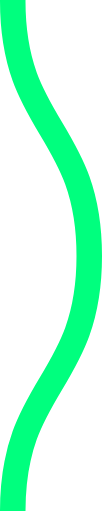
t = 0.00 s
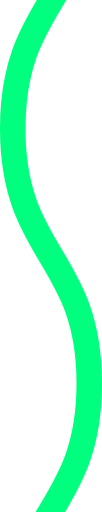
t = 0.08 s
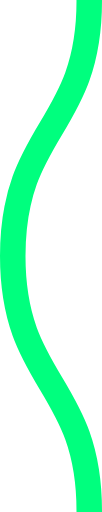
t = 0.15 s
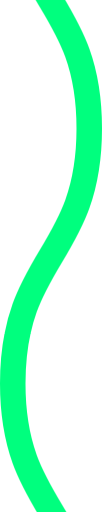
t = 0.23 s

The animated SVG that drew these frames (rendered in a browser with its animation timeline set to each time). Animation: 1 CSS @keyframes rule; one cycle of 0.30 s, repeats indefinitely.

<svg xmlns="http://www.w3.org/2000/svg" xmlns:xlink="http://www.w3.org/1999/xlink" xmlns:ev="http://www.w3.org/2001/xml-events" viewBox="0 0 4 20">

    <path fill="none" stroke="#00ff7e" stroke-width="1" class="st0" d="M0.5,0 c 0,5, 3,5, 3,10 s -3,5,-3,10 c 0,5, 3,5, 3,10 s -3,5,-3,10" />

        <style type="text/css">
        .st0 {
            animation: shift 0.3s linear infinite;
        }
        @keyframes shift {
            from {
                transform: translateY(-20px);
            }
            to {
                transform: translateY(0);
            }
        }
        @media (prefers-reduced-motion: reduce) {
          .st0 {
            animation: none;
          }
        }
        </style>
</svg>
